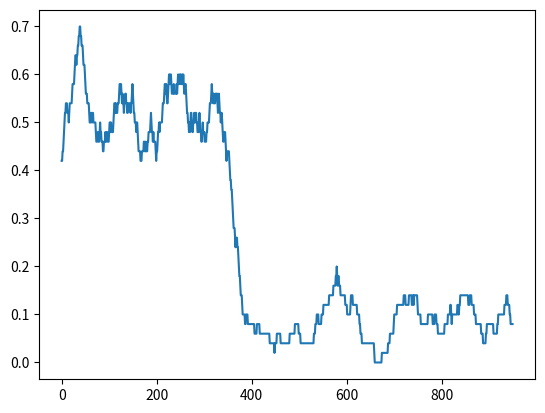

Here is the Python script that generated this plot:
__author__ = "Li Tao, ltipchrome@gmail.com"

import numpy as np
import matplotlib.pyplot as plt
import random

def get_sample(ps):
    """
    :ps:
    :return:
    """
    coin_idx = random.choice(range(len(ps)))
    x = [1 if _ == coin_idx else 0 for _ in range(len(ps))]
    y = 1 if random.random() <= ps[coin_idx] else 0
    return x, y


def test_get_sample():
    for i in range(10):
        ps = [.01, .99, .8]
        print(get_sample(ps))


class FTLR:
    def __init__(self, l1=1, l2=1, alpha=1., beta=1.):
        self.l1 = l1
        self.l2 = l2
        self.alpha = alpha
        self.beta = beta
        self.fitted_ = False
        self.z = 0
        self.n = 0

    def fit(self, x, y):
        x = np.asarray(x)
        n_features = len(x)
        if not self.fitted_:
            self.coef_ = np.random.randn(n_features)

        p = self.predict_proba(x)
        grad = (p - y)*x
        g2 = grad**2
        sqrt_n = np.sqrt(self.n)
        sigma = 1/self.alpha*(np.sqrt(self.n + g2) - np.sqrt(self.n))
        self.z += grad - sigma*self.coef_
        self.n += g2
        self.coef_ = -(self.z - np.sign(self.z)*self.l1)/((self.beta+sqrt_n)/self.alpha + self.l2)
        mask = np.abs(self.z) <= self.l1
        self.coef_[mask] = 0
        self.fitted_ = True
        return self

    def predict_proba(self, x, y=None):
        t = self.coef_.dot(x)
        p = 1/(1+np.exp(-t))
        return p

    def predict(self, x, cutoff=.5):
        p = self.predict_proba(x)
        if p >= cutoff:
            return 1
        return 0


def moving_average(data_set, periods=50):
    weights = np.ones(periods) / periods
    return np.convolve(data_set, weights, mode='valid')


if __name__ == "__main__":
    # test_get_sample()

    ftlr = FTLR(alpha=.01, l1=.1, l2=.1)
    ys = []
    ypred = []
    seed = 2
    random.seed(seed)
    np.random.seed(seed)
    for i in range(1000):
        x, y = get_sample([.9, 0.1])
        ys.append(y)
        if ftlr.fitted_:
            yhat = ftlr.predict(x)
            ypred.append(yhat)
        ftlr.fit(x, y)
    rs = np.asarray(ys[1:]) - np.asarray(ypred)
    plt.plot(moving_average(np.abs(rs)))
    plt.show()

